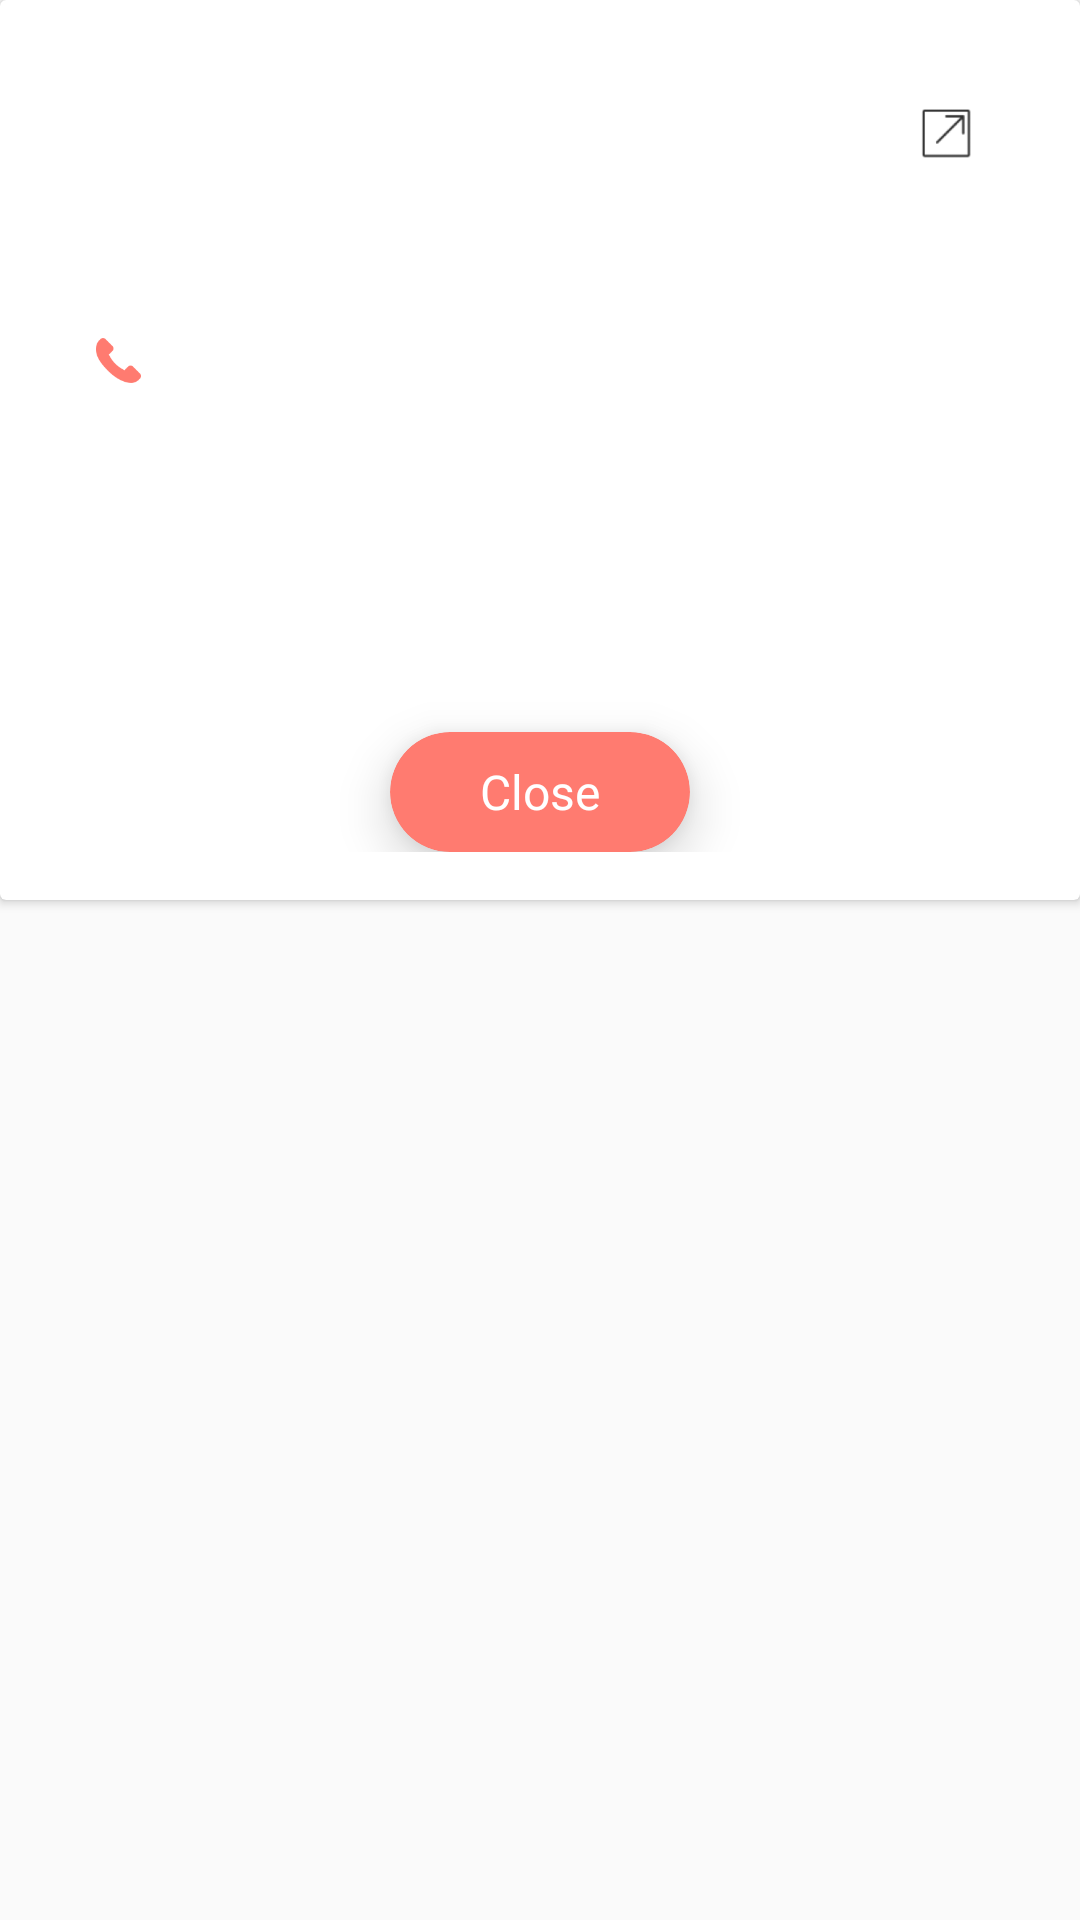

Write the Android layout XML for this screen, with the resource values it uses.
<!-- AndroidManifest.xml: application theme AppTheme -->
<!-- res/layout/link_detail_popup.xml -->
<?xml version="1.0" encoding="utf-8"?>
<LinearLayout xmlns:android="http://schemas.android.com/apk/res/android"
    xmlns:app="http://schemas.android.com/apk/res-auto"
    xmlns:tools="http://schemas.android.com/tools"
    android:layout_width="match_parent"
    android:layout_height="match_parent"
    android:orientation="vertical">

    <androidx.cardview.widget.CardView
        android:layout_width="match_parent"
        android:layout_height="300dp">

        <RelativeLayout
            android:layout_width="match_parent"
            android:layout_height="match_parent"
            android:paddingLeft="@dimen/doubleConstantMargin"
            android:paddingTop="@dimen/doubleConstantMargin"
            android:paddingEnd="@dimen/doubleConstantMargin"
            android:paddingBottom="@dimen/constantMargin"

            >

            <LinearLayout
                android:id="@+id/detailLayout"
                android:layout_width="match_parent"
                android:layout_height="wrap_content"
                android:layout_above="@+id/closeParentView"
                android:layout_alignParentTop="true"
                android:orientation="vertical">

                <LinearLayout
                    android:layout_width="match_parent"
                    android:layout_height="wrap_content"
                    android:gravity="center_vertical"
                    android:orientation="horizontal">

                    <TextView
                        android:id="@+id/titleTV"
                        style="@style/bold_font"
                        android:layout_width="0dp"
                        android:layout_height="wrap_content"
                        android:layout_weight="1"
                        tools:text="Notification detail" />


                    <ImageView
                        android:id="@+id/linkIV"
                        android:layout_width="25dp"
                        android:layout_height="25dp"
                        android:layout_alignParentEnd="true"
                        android:layout_centerVertical="true"
                        android:padding="3dp"
                        android:src="@drawable/link"
                        app:tint="@color/textColor" />
                </LinearLayout>

                <TextView
                    android:id="@+id/detailTV"
                    style="@style/regular_font"
                    android:layout_width="match_parent"
                    android:layout_height="wrap_content"
                    android:layout_marginTop="@dimen/constantMargin"
                    android:textColor="@color/secondary_text_color"
                    tools:text="@string/loremIpsum" />


                <LinearLayout
                    android:id="@+id/contactLayout"
                    android:layout_width="wrap_content"
                    android:layout_height="wrap_content"
                    android:layout_marginTop="@dimen/constantMargin">

                    <ImageView
                        android:layout_width="15dp"
                        android:layout_height="15dp"
                        android:layout_gravity="center_vertical"
                        android:src="@drawable/phonecall"
                        app:tint="@color/colorPrimary" />

                    <TextView
                        android:id="@+id/contactTV"
                        android:layout_width="wrap_content"
                        android:layout_height="wrap_content"
                        android:layout_marginStart="@dimen/constantMargin"
                        android:fontFamily="@font/lato_regular"
                        android:textColor="@color/textColor"
                        android:textSize="@dimen/normal_text_size"
                        tools:text="@string/contactNumber" />

                </LinearLayout>

                <LinearLayout
                    android:id="@+id/emailLayout"
                    android:layout_width="wrap_content"
                    android:layout_height="wrap_content"
                    android:layout_marginTop="@dimen/constantMargin">

                    <ImageView
                        android:layout_width="15dp"
                        android:layout_height="15dp"
                        android:layout_gravity="center_vertical"
                        android:src="@drawable/ic_email"
                        app:tint="@color/colorPrimary" />

                    <TextView
                        android:id="@+id/emailTV"
                        android:layout_width="wrap_content"
                        android:layout_height="wrap_content"
                        android:layout_marginStart="@dimen/constantMargin"
                        android:fontFamily="@font/lato_regular"
                        android:textColor="@color/textColor"
                        android:textSize="@dimen/normal_text_size"
                        tools:text="@string/email" />

                </LinearLayout>


            </LinearLayout>

            <androidx.cardview.widget.CardView
                android:id="@+id/closeParentView"
                android:layout_width="100dp"
                android:layout_height="40dp"
                android:layout_alignParentBottom="true"
                android:layout_centerHorizontal="true"
                android:layout_marginTop="@dimen/constantMargin"
                app:cardBackgroundColor="@color/colorPrimary"
                app:cardCornerRadius="50dp"
                app:cardElevation="10dp">

                <TextView
                    android:id="@+id/closeTV"
                    style="@style/regular_font"
                    android:layout_width="100dp"
                    android:layout_height="40dp"
                    android:gravity="center"
                    android:text="@string/close"
                    android:textColor="@color/white" />

            </androidx.cardview.widget.CardView>

        </RelativeLayout>

    </androidx.cardview.widget.CardView>

</LinearLayout>
<!-- resources referenced by this layout -->
<resources>
  <color name="colorPrimary">#FF7B70</color>
  <color name="secondary_text_color">#6f6f6f</color>
  <color name="textColor">#303030</color>
  <color name="white">#FFFFFF</color>
  <dimen name="constantMargin">16dp</dimen>
  <dimen name="doubleConstantMargin">32dp</dimen>
  <dimen name="normal_text_size">14sp</dimen>
  <!-- drawable link: png bitmap (drawable-hdpi, 479 bytes) -->
  <!-- drawable phonecall: png bitmap (drawable-hdpi, 482 bytes) -->
  <string name="close">Close</string>
  <string name="contactNumber">Contact Number</string>
  <string name="email">Email</string>
  <string name="loremIpsum">lorem ipsum lorem ipsum lorem ipsum lorem ipsum lorem ipsum lorem ipsum?</string>
  <style name="bold_font" parent="android:TextAppearance">
          <item name="android:fontFamily">@font/lato_bold</item>
          <item name="fontFamily">@font/lato_bold</item>
          
      </style>
  <style name="regular_font" parent="android:TextAppearance">
          <item name="android:fontFamily">@font/lato_regular</item>
          <item name="fontFamily">@font/lato_regular</item>
          
      </style>
  <style name="AppTheme" parent="Theme.AppCompat.Light.NoActionBar">
          
          <item name="colorPrimary">@color/colorPrimary</item>
          <item name="colorPrimaryDark">@color/colorPrimaryDark</item>
          <item name="colorAccent">@color/colorAccent</item>
      </style>
  <color name="colorPrimaryDark">#FF7B70</color>
  <color name="colorAccent">#FF7B70</color>
</resources>
